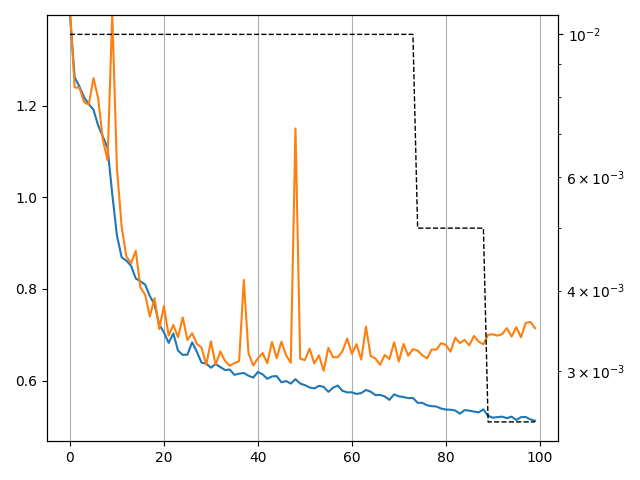

Data behind this chart, as committed beside it:
, loss, AMIKACIN, CAPREOMYCIN, CIPROFLOXACIN, ETHAMBUTOL, ETHIONAMIDE, ISONIAZID, KANAMYCIN, LEVOFLOXACIN, MOXIFLOXACIN, OFLOXACIN, PYRAZINAMIDE, RIFAMPICIN, STREPTOMYCIN, val_loss, val_AMIKACIN, val_CAPREOMYCIN, val_CIPROFLOXACIN, val_ETHAMBUTOL, val_ETHIONAMIDE, val_ISONIAZID, val_KANAMYCIN, val_LEVOFLOXACIN
0, 1.398, 0.5529, 0.6033, 0.604, 0.6485, 0.5343, 0.6404, 0.6243, 0.4874, 0.6021, 0.6036, 0.6318, 0.6491, 0.6379, 1.411, 0.6425, 0.6715, 0.7278, 0.7355, 0.5959, 0.7108, 0.6765, 0.6492
1, 1.262, 0.6055, 0.6414, 0.6444, 0.6972, 0.5863, 0.6794, 0.6519, 0.6065, 0.6657, 0.6489, 0.6623, 0.6943, 0.6718, 1.24, 0.6625, 0.7009, 0.7246, 0.7188, 0.5863, 0.7035, 0.7141, 0.6149
2, 1.242, 0.6177, 0.641, 0.6911, 0.7036, 0.5835, 0.6893, 0.6754, 0.5376, 0.6686, 0.6567, 0.6731, 0.6995, 0.6828, 1.239, 0.6885, 0.6946, 0.6738, 0.7261, 0.594, 0.6998, 0.7118, 0.5581
3, 1.218, 0.6316, 0.6547, 0.7842, 0.717, 0.6047, 0.6912, 0.6861, 0.5563, 0.6621, 0.6587, 0.69, 0.7081, 0.6929, 1.208, 0.6892, 0.7067, 0.7143, 0.742, 0.6268, 0.7266, 0.6953, 0.5369
4, 1.204, 0.6398, 0.6737, 0.7346, 0.7252, 0.6143, 0.7024, 0.7052, 0.6175, 0.6756, 0.664, 0.7008, 0.7175, 0.703, 1.202, 0.7126, 0.7236, 0.8179, 0.7527, 0.6004, 0.7429, 0.7423, 0.6833
5, 1.191, 0.6536, 0.6751, 0.8076, 0.7351, 0.5978, 0.7099, 0.7022, 0.7042, 0.6971, 0.681, 0.7053, 0.7272, 0.7132, 1.26, 0.7057, 0.6722, 0.7004, 0.7913, 0.6185, 0.7642, 0.7169, 0.6317
6, 1.157, 0.6663, 0.6988, 0.7793, 0.7688, 0.6145, 0.7473, 0.7275, 0.6335, 0.69, 0.6911, 0.7445, 0.7635, 0.762, 1.216, 0.6494, 0.6314, 0.7373, 0.7997, 0.5583, 0.787, 0.6969, 0.5621
7, 1.133, 0.6859, 0.6781, 0.833, 0.7772, 0.6165, 0.7617, 0.7377, 0.6662, 0.7076, 0.6986, 0.7579, 0.7727, 0.7757, 1.125, 0.7341, 0.7178, 0.8032, 0.8023, 0.6213, 0.7844, 0.7501, 0.5502
8, 1.108, 0.718, 0.733, 0.8187, 0.7932, 0.6389, 0.7778, 0.7536, 0.6345, 0.7138, 0.7212, 0.7788, 0.7908, 0.7947, 1.081, 0.8062, 0.8517, 0.7877, 0.8218, 0.6741, 0.8037, 0.8667, 0.5887
9, 1.007, 0.8142, 0.8268, 0.8708, 0.8301, 0.6681, 0.8137, 0.8598, 0.6982, 0.7479, 0.7492, 0.8138, 0.8405, 0.8256, 1.401, 0.9133, 0.9172, 0.9254, 0.8896, 0.6602, 0.8866, 0.9267, 0.5556
10, 0.9165, 0.879, 0.8571, 0.8467, 0.8784, 0.6672, 0.8685, 0.8961, 0.679, 0.7849, 0.799, 0.8582, 0.9176, 0.8602, 1.062, 0.9241, 0.9181, 0.9028, 0.8976, 0.6876, 0.8933, 0.9198, 0.629
11, 0.8691, 0.8958, 0.8683, 0.894, 0.883, 0.6745, 0.8779, 0.913, 0.6805, 0.8022, 0.8036, 0.8618, 0.933, 0.8676, 0.9361, 0.9062, 0.8977, 0.9417, 0.8861, 0.685, 0.8864, 0.9213, 0.6206
12, 0.8618, 0.904, 0.8708, 0.9188, 0.8879, 0.6725, 0.8813, 0.9125, 0.6816, 0.8062, 0.8091, 0.8694, 0.9358, 0.8725, 0.871, 0.9134, 0.9189, 0.9254, 0.9015, 0.6916, 0.8924, 0.9288, 0.6456
13, 0.8507, 0.9043, 0.8731, 0.8823, 0.893, 0.6774, 0.9002, 0.9152, 0.6777, 0.7977, 0.8056, 0.8717, 0.9416, 0.8775, 0.856, 0.9097, 0.9211, 0.8881, 0.9069, 0.6869, 0.9331, 0.9299, 0.6607
14, 0.8229, 0.9052, 0.8736, 0.9025, 0.9055, 0.681, 0.9335, 0.915, 0.7168, 0.8114, 0.8156, 0.8797, 0.9517, 0.8895, 0.8832, 0.9223, 0.9167, 0.9417, 0.9129, 0.6924, 0.9306, 0.9315, 0.6667
15, 0.8166, 0.9098, 0.8741, 0.9091, 0.9069, 0.668, 0.9354, 0.9185, 0.7458, 0.8119, 0.8129, 0.8815, 0.9523, 0.893, 0.803, 0.9223, 0.9185, 0.9063, 0.9149, 0.6953, 0.9294, 0.9257, 0.6587
16, 0.8094, 0.912, 0.878, 0.9195, 0.9064, 0.6949, 0.9367, 0.9187, 0.7451, 0.8187, 0.8201, 0.8818, 0.9543, 0.8905, 0.7873, 0.919, 0.9194, 0.8996, 0.9156, 0.6925, 0.9351, 0.9266, 0.7575
17, 0.7845, 0.9095, 0.8821, 0.9484, 0.9103, 0.6996, 0.9388, 0.9237, 0.7928, 0.8297, 0.8305, 0.8833, 0.9551, 0.8914, 0.7399, 0.9274, 0.9258, 0.9187, 0.9201, 0.6972, 0.938, 0.9325, 0.9492
18, 0.7655, 0.9028, 0.8795, 0.9738, 0.9081, 0.6965, 0.9388, 0.9241, 0.7921, 0.8424, 0.8475, 0.8841, 0.9552, 0.8976, 0.7798, 0.9073, 0.9096, 0.8294, 0.9209, 0.7022, 0.9365, 0.9312, 0.9325
19, 0.7227, 0.9114, 0.8727, 0.9764, 0.9085, 0.7011, 0.9392, 0.9257, 0.9068, 0.8751, 0.8743, 0.884, 0.9568, 0.8901, 0.7122, 0.9202, 0.9207, 0.8913, 0.9194, 0.7161, 0.9389, 0.9287, 0.9563
20, 0.7052, 0.9148, 0.8786, 0.9785, 0.9104, 0.7144, 0.9406, 0.9263, 0.9044, 0.8818, 0.8822, 0.8843, 0.9578, 0.8949, 0.7628, 0.9317, 0.9236, 0.9675, 0.9239, 0.7133, 0.9384, 0.9361, 0.9563
21, 0.6822, 0.9065, 0.8777, 0.9807, 0.91, 0.7045, 0.9393, 0.9257, 0.9606, 0.8981, 0.8997, 0.8858, 0.9558, 0.8909, 0.6981, 0.9259, 0.9264, 0.95, 0.9225, 0.7159, 0.9343, 0.9362, 0.8798
22, 0.7029, 0.91, 0.888, 0.992, 0.9098, 0.7052, 0.938, 0.9275, 0.9558, 0.8794, 0.8829, 0.8851, 0.9556, 0.8918, 0.7214, 0.9312, 0.9304, 0.9175, 0.924, 0.7203, 0.9419, 0.9358, 0.9206
23, 0.6653, 0.9118, 0.8859, 0.9878, 0.9101, 0.7097, 0.941, 0.9305, 0.9489, 0.8961, 0.9089, 0.8924, 0.9576, 0.8948, 0.6947, 0.9298, 0.9362, 0.996, 0.9232, 0.7312, 0.9441, 0.939, 0.9671
24, 0.6561, 0.915, 0.887, 0.9944, 0.9137, 0.7321, 0.9409, 0.9323, 0.9426, 0.8951, 0.9049, 0.895, 0.9592, 0.896, 0.7379, 0.932, 0.9257, 0.9817, 0.9206, 0.7394, 0.9421, 0.9426, 0.9433
25, 0.6566, 0.9176, 0.8858, 0.996, 0.9116, 0.7322, 0.9392, 0.9287, 0.9369, 0.8941, 0.8992, 0.8929, 0.9581, 0.8973, 0.6886, 0.9313, 0.9289, 0.9817, 0.9241, 0.7413, 0.9419, 0.9411, 0.9155
26, 0.6836, 0.9137, 0.8826, 0.9934, 0.9117, 0.7226, 0.9404, 0.9279, 0.9242, 0.8825, 0.8885, 0.8944, 0.959, 0.8954, 0.7032, 0.9327, 0.9275, 0.9317, 0.922, 0.7441, 0.9394, 0.9315, 0.9643
27, 0.663, 0.9148, 0.8859, 0.9973, 0.9151, 0.7312, 0.9414, 0.9305, 0.9393, 0.8853, 0.895, 0.898, 0.9578, 0.8973, 0.6802, 0.9355, 0.9329, 0.9496, 0.9246, 0.752, 0.9403, 0.94, 0.9083
28, 0.6391, 0.9168, 0.8864, 0.9979, 0.9133, 0.7327, 0.9425, 0.9325, 0.9786, 0.8959, 0.9118, 0.8993, 0.9596, 0.8972, 0.6718, 0.9331, 0.9303, 0.9817, 0.9254, 0.7402, 0.9427, 0.9407, 0.9742
29, 0.637, 0.9169, 0.8856, 0.9973, 0.9138, 0.7419, 0.9394, 0.933, 0.9748, 0.8979, 0.913, 0.9013, 0.9591, 0.8956, 0.6342, 0.9302, 0.9339, 0.9857, 0.9274, 0.7612, 0.9413, 0.9441, 0.8821
30, 0.6282, 0.9176, 0.8873, 0.9963, 0.917, 0.7375, 0.9428, 0.9356, 0.9764, 0.9013, 0.9127, 0.9039, 0.9603, 0.8995, 0.6858, 0.9324, 0.9324, 0.9679, 0.9247, 0.7684, 0.9377, 0.938, 0.9385
31, 0.6361, 0.9222, 0.8906, 0.9927, 0.9161, 0.7325, 0.9432, 0.9329, 0.974, 0.901, 0.9142, 0.9017, 0.9608, 0.8981, 0.6347, 0.9381, 0.9353, 0.9817, 0.9233, 0.7653, 0.9436, 0.9383, 0.9313
32, 0.6295, 0.919, 0.8881, 0.9942, 0.9163, 0.7561, 0.9426, 0.9372, 0.9721, 0.8992, 0.9159, 0.9004, 0.9611, 0.9042, 0.6636, 0.9344, 0.9338, 0.9817, 0.9249, 0.7498, 0.9402, 0.9406, 0.9433
33, 0.623, 0.9198, 0.888, 0.9973, 0.916, 0.7433, 0.9426, 0.9379, 0.9753, 0.9038, 0.9166, 0.9048, 0.9615, 0.9001, 0.6431, 0.9304, 0.9349, 0.9821, 0.926, 0.7738, 0.9407, 0.9443, 0.9306
34, 0.6241, 0.9204, 0.8917, 0.9973, 0.9173, 0.7533, 0.9442, 0.939, 0.9599, 0.9002, 0.9175, 0.9011, 0.961, 0.9013, 0.6323, 0.937, 0.9385, 0.9817, 0.9276, 0.7757, 0.9406, 0.944, 0.9373
35, 0.6125, 0.9282, 0.8934, 1.0, 0.9168, 0.7531, 0.9446, 0.9414, 0.9782, 0.8979, 0.9152, 0.906, 0.9624, 0.9034, 0.638, 0.937, 0.9381, 0.9857, 0.9253, 0.7742, 0.9427, 0.9416, 0.9433
36, 0.615, 0.923, 0.8932, 0.9973, 0.9167, 0.7562, 0.9452, 0.936, 0.9745, 0.9012, 0.9141, 0.9042, 0.9629, 0.9001, 0.6423, 0.9319, 0.9376, 0.9857, 0.926, 0.7658, 0.9424, 0.9422, 0.9016
37, 0.6166, 0.9227, 0.8888, 0.9973, 0.917, 0.7498, 0.9437, 0.9397, 0.9775, 0.9046, 0.9204, 0.9065, 0.9615, 0.9008, 0.8198, 0.9251, 0.9266, 0.9679, 0.925, 0.7689, 0.9365, 0.9362, 0.9107
38, 0.6105, 0.9239, 0.894, 0.9973, 0.9177, 0.7411, 0.9448, 0.9373, 0.9796, 0.9051, 0.9186, 0.9064, 0.9619, 0.9018, 0.6597, 0.9319, 0.9307, 0.9817, 0.9262, 0.7691, 0.9429, 0.9414, 0.8758
39, 0.6065, 0.928, 0.8959, 0.9947, 0.9181, 0.7537, 0.9436, 0.9388, 0.9819, 0.8981, 0.9182, 0.9061, 0.9629, 0.8995, 0.6329, 0.9297, 0.9362, 0.9857, 0.927, 0.7881, 0.9437, 0.9449, 0.9393
40, 0.6188, 0.9221, 0.8942, 0.9973, 0.9179, 0.7483, 0.9421, 0.9387, 0.9697, 0.9028, 0.9193, 0.9008, 0.9611, 0.897, 0.6484, 0.9316, 0.9364, 0.9817, 0.9254, 0.7747, 0.9422, 0.943, 0.846
41, 0.6136, 0.9198, 0.8882, 0.9973, 0.9173, 0.7543, 0.9444, 0.937, 0.969, 0.9033, 0.9187, 0.9023, 0.9614, 0.8983, 0.6602, 0.9369, 0.9367, 0.9817, 0.9275, 0.7621, 0.9429, 0.9423, 0.9262
42, 0.6039, 0.9236, 0.8916, 0.999, 0.918, 0.7522, 0.9456, 0.9358, 0.9843, 0.9086, 0.9196, 0.9002, 0.9624, 0.9025, 0.6379, 0.9295, 0.931, 0.9857, 0.9229, 0.7709, 0.9428, 0.9438, 0.8976
43, 0.609, 0.921, 0.8926, 0.9973, 0.919, 0.7534, 0.9444, 0.937, 0.9803, 0.8998, 0.9186, 0.9053, 0.9631, 0.8997, 0.6844, 0.9223, 0.9327, 0.9857, 0.9241, 0.7811, 0.9395, 0.9402, 0.852
44, 0.6097, 0.9231, 0.8935, 0.9953, 0.9164, 0.7534, 0.9447, 0.938, 0.9847, 0.8934, 0.9206, 0.9036, 0.9615, 0.9004, 0.6486, 0.9376, 0.9318, 0.9857, 0.9246, 0.7578, 0.9419, 0.9428, 0.8857
45, 0.5962, 0.9247, 0.8947, 1.0, 0.9195, 0.7531, 0.945, 0.9376, 0.9808, 0.9047, 0.9248, 0.9058, 0.9631, 0.9016, 0.6849, 0.9237, 0.9353, 0.9857, 0.926, 0.7885, 0.9348, 0.941, 0.9214
46, 0.599, 0.9274, 0.8904, 0.9973, 0.9215, 0.7502, 0.9459, 0.9378, 0.9862, 0.9066, 0.9231, 0.907, 0.962, 0.9008, 0.6554, 0.9182, 0.9289, 0.9857, 0.9282, 0.762, 0.9421, 0.9376, 0.8778
47, 0.5935, 0.9264, 0.8938, 1.0, 0.9246, 0.7576, 0.9466, 0.9403, 0.9768, 0.9036, 0.9247, 0.9053, 0.9628, 0.9017, 0.6388, 0.9177, 0.9351, 0.9857, 0.9341, 0.7744, 0.9454, 0.9405, 0.8897
48, 0.6031, 0.9241, 0.8935, 0.9987, 0.9226, 0.7574, 0.9459, 0.935, 0.9704, 0.906, 0.9211, 0.9089, 0.9638, 0.8985, 1.15, 0.8571, 0.9277, 0.944, 0.9252, 0.7368, 0.9332, 0.9328, 0.8091
49, 0.5935, 0.9278, 0.8973, 1.0, 0.9271, 0.7717, 0.9484, 0.9392, 0.9852, 0.9066, 0.9216, 0.9134, 0.964, 0.9031, 0.648, 0.9305, 0.9373, 0.9857, 0.9351, 0.7742, 0.9464, 0.9438, 0.8413
50, 0.5901, 0.9283, 0.9003, 0.9973, 0.9272, 0.7657, 0.9467, 0.9401, 0.9811, 0.9096, 0.9258, 0.9144, 0.9641, 0.9047, 0.6446, 0.9149, 0.9359, 0.9857, 0.9336, 0.7587, 0.9454, 0.9407, 0.8925
51, 0.585, 0.9265, 0.8978, 1.0, 0.9263, 0.7628, 0.9466, 0.9402, 0.9853, 0.908, 0.9254, 0.915, 0.9644, 0.9039, 0.6698, 0.9075, 0.9302, 0.9857, 0.9334, 0.7841, 0.9391, 0.9319, 0.9143
52, 0.5829, 0.9232, 0.8981, 1.0, 0.927, 0.7588, 0.9447, 0.9444, 0.9819, 0.9037, 0.9217, 0.914, 0.9629, 0.9009, 0.6377, 0.9236, 0.9341, 0.9857, 0.9369, 0.7603, 0.9408, 0.9338, 0.9135
53, 0.5885, 0.9274, 0.8945, 0.9973, 0.9253, 0.7668, 0.9471, 0.939, 0.9882, 0.9073, 0.9233, 0.9108, 0.9643, 0.8988, 0.655, 0.9283, 0.9345, 0.9857, 0.9356, 0.7732, 0.9444, 0.9419, 0.9214
54, 0.5863, 0.9215, 0.8949, 0.9931, 0.9265, 0.7674, 0.946, 0.9368, 0.9787, 0.9081, 0.9232, 0.9132, 0.9641, 0.904, 0.6214, 0.9198, 0.9351, 0.9857, 0.9366, 0.7828, 0.9427, 0.9361, 0.9214
55, 0.5754, 0.929, 0.898, 1.0, 0.9261, 0.7702, 0.9474, 0.9382, 0.9874, 0.8993, 0.9245, 0.9142, 0.9654, 0.9044, 0.6714, 0.9274, 0.9349, 0.9857, 0.9364, 0.7622, 0.9393, 0.943, 0.8992
56, 0.5845, 0.9278, 0.8983, 1.0, 0.9289, 0.7806, 0.9461, 0.9433, 0.9882, 0.9052, 0.9293, 0.9152, 0.9639, 0.9048, 0.651, 0.922, 0.9338, 0.9857, 0.9369, 0.7638, 0.9426, 0.9419, 0.9373
57, 0.5891, 0.9259, 0.8933, 0.9947, 0.9291, 0.775, 0.9477, 0.9403, 0.9662, 0.9039, 0.9238, 0.9148, 0.9653, 0.9067, 0.6509, 0.9279, 0.9371, 0.9857, 0.9327, 0.7491, 0.9415, 0.9375, 0.925
58, 0.5776, 0.9313, 0.9017, 1.0, 0.9263, 0.7733, 0.947, 0.94, 0.985, 0.9089, 0.9252, 0.9154, 0.9645, 0.9009, 0.6643, 0.9218, 0.9353, 0.9857, 0.9342, 0.7671, 0.9438, 0.9391, 0.894
59, 0.5742, 0.9265, 0.8978, 1.0, 0.9279, 0.7756, 0.9488, 0.9414, 0.9882, 0.9057, 0.9237, 0.9151, 0.9645, 0.9047, 0.6919, 0.9186, 0.9345, 0.9857, 0.9328, 0.7614, 0.9456, 0.9365, 0.9452
... 40 more rows
